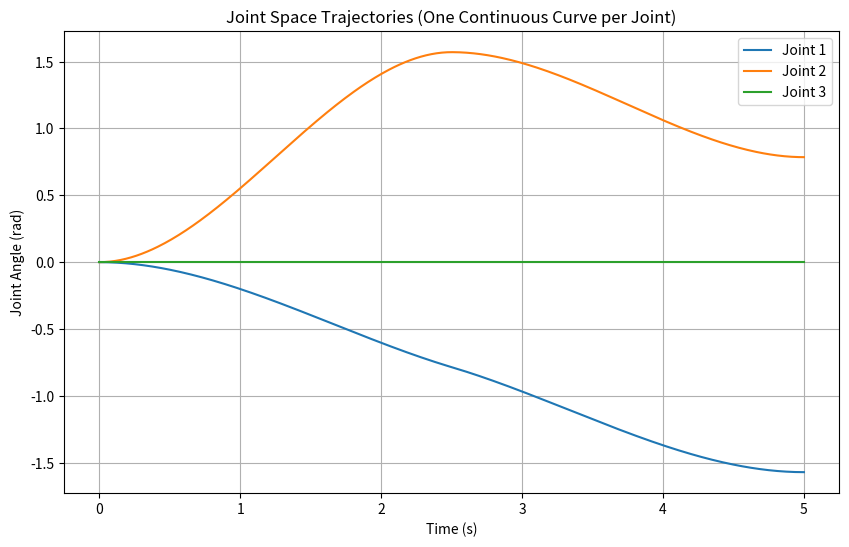

The matplotlib source for this figure:
import numpy as np
from numpy import pi
import matplotlib.pyplot as plt

t_start = 0
t1 = 2.5 
tf = 5.0  

q_a = np.array([0.0, 0.0, 0.0])
q_b = np.array([-pi / 4, pi / 2, 0.0])
q_c = np.array([-pi / 2, pi / 4, 0.0])

v_avg_1 = (q_b - q_a) / t1
v_avg_2 = (q_c - q_b) / (tf - t1)

q_dot_a = np.zeros(3)
q_dot_b = np.zeros(3)
q_dot_c = np.zeros(3)

for i in range(3):
    v1 = v_avg_1[i]
    v2 = v_avg_2[i]

    if (v1 * v2 < 0):
        q_dot_b[i] = 0.0
    else:
        q_dot_b[i] = (v1 + v2) / 2

A_params = np.zeros((3, 2, 4)) 



# What is known: q(0), q(2,5), q'(0), q'(2,5) (first segment)

M_s = np.zeros((3, 2, 4, 4))
V_s = np.zeros((3,2,4))
S_s = np.zeros((3,2,4))

def q(t):
    # q(t)  = a1 + a2 * t + a3*t**2 + a4*t**3
    return np.array([1, t, t**2, t**3])

def q_dot(t):
    # q'(t) = 0 * a1 + a2 + 2*a3*t + 3*a4*t**2
    return np.array([0, 1, 2*t, 3*t**2])



for j in range(3):
    M_s[j][0] = np.array([q(0),q(2.5),q_dot(0),q_dot(2.5)])
    V_s[j][0] = np.array([q_a[j], q_b[j], q_dot_a[j], q_dot_b[j]])    

for j in range(3):
    M_s[j][1] = np.array([q(2.5),q(5),q_dot(2.5),q_dot(5)])
    V_s[j][1] = np.array([q_b[j], q_c[j], q_dot_b[j], q_dot_c[j]])  
    

# solve the equations:
for j in range(3):
    for s in range(2):
        M_s_inv = np.linalg.inv(M_s[j][s])
        S_s[j][s] = M_s_inv  @ V_s[j][s]

t_vals = np.linspace(0, tf, 400)
q_full = np.zeros((3, len(t_vals)))

for idx, t in enumerate(t_vals):
    if t <= t1:
        seg = 0
    else:
        seg = 1
    a = S_s[:, seg, :]
    q_full[:, idx] = a[:,0] + a[:,1]*t + a[:,2]*t*t + a[:,3]*t*t*t

# Plot final trajectories
plt.figure(figsize=(10,6))
plt.plot(t_vals, q_full[0], label="Joint 1")
plt.plot(t_vals, q_full[1], label="Joint 2")
plt.plot(t_vals, q_full[2], label="Joint 3")

plt.xlabel("Time (s)")
plt.ylabel("Joint Angle (rad)")
plt.title("Joint Space Trajectories (One Continuous Curve per Joint)")
plt.legend()
plt.grid(True)
plt.show()
